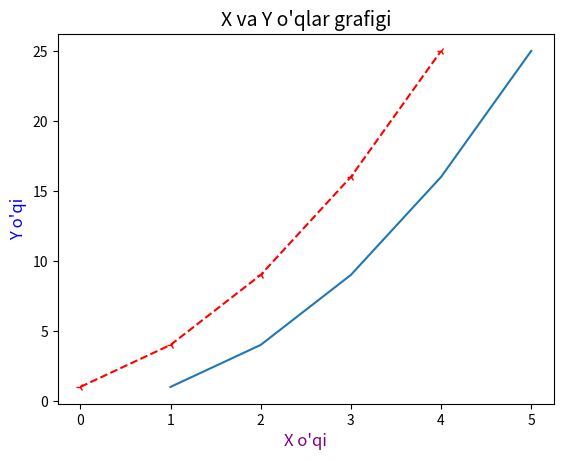

Recreate this plot in Python.
import matplotlib.pyplot as plt
import numpy as np
x =np.array([1, 2, 3, 4, 5])
y =np.array([1, 4, 9, 16, 25])

plt.plot(x, y)

plt.xlabel("X o'qi", fontsize=12, color='purple')
plt.ylabel("Y o'qi", fontsize=12, color='blue')

plt.title("X va Y o'qlar grafigi", fontsize=14)
plt.plot(y,'r--3')
plt.show()
